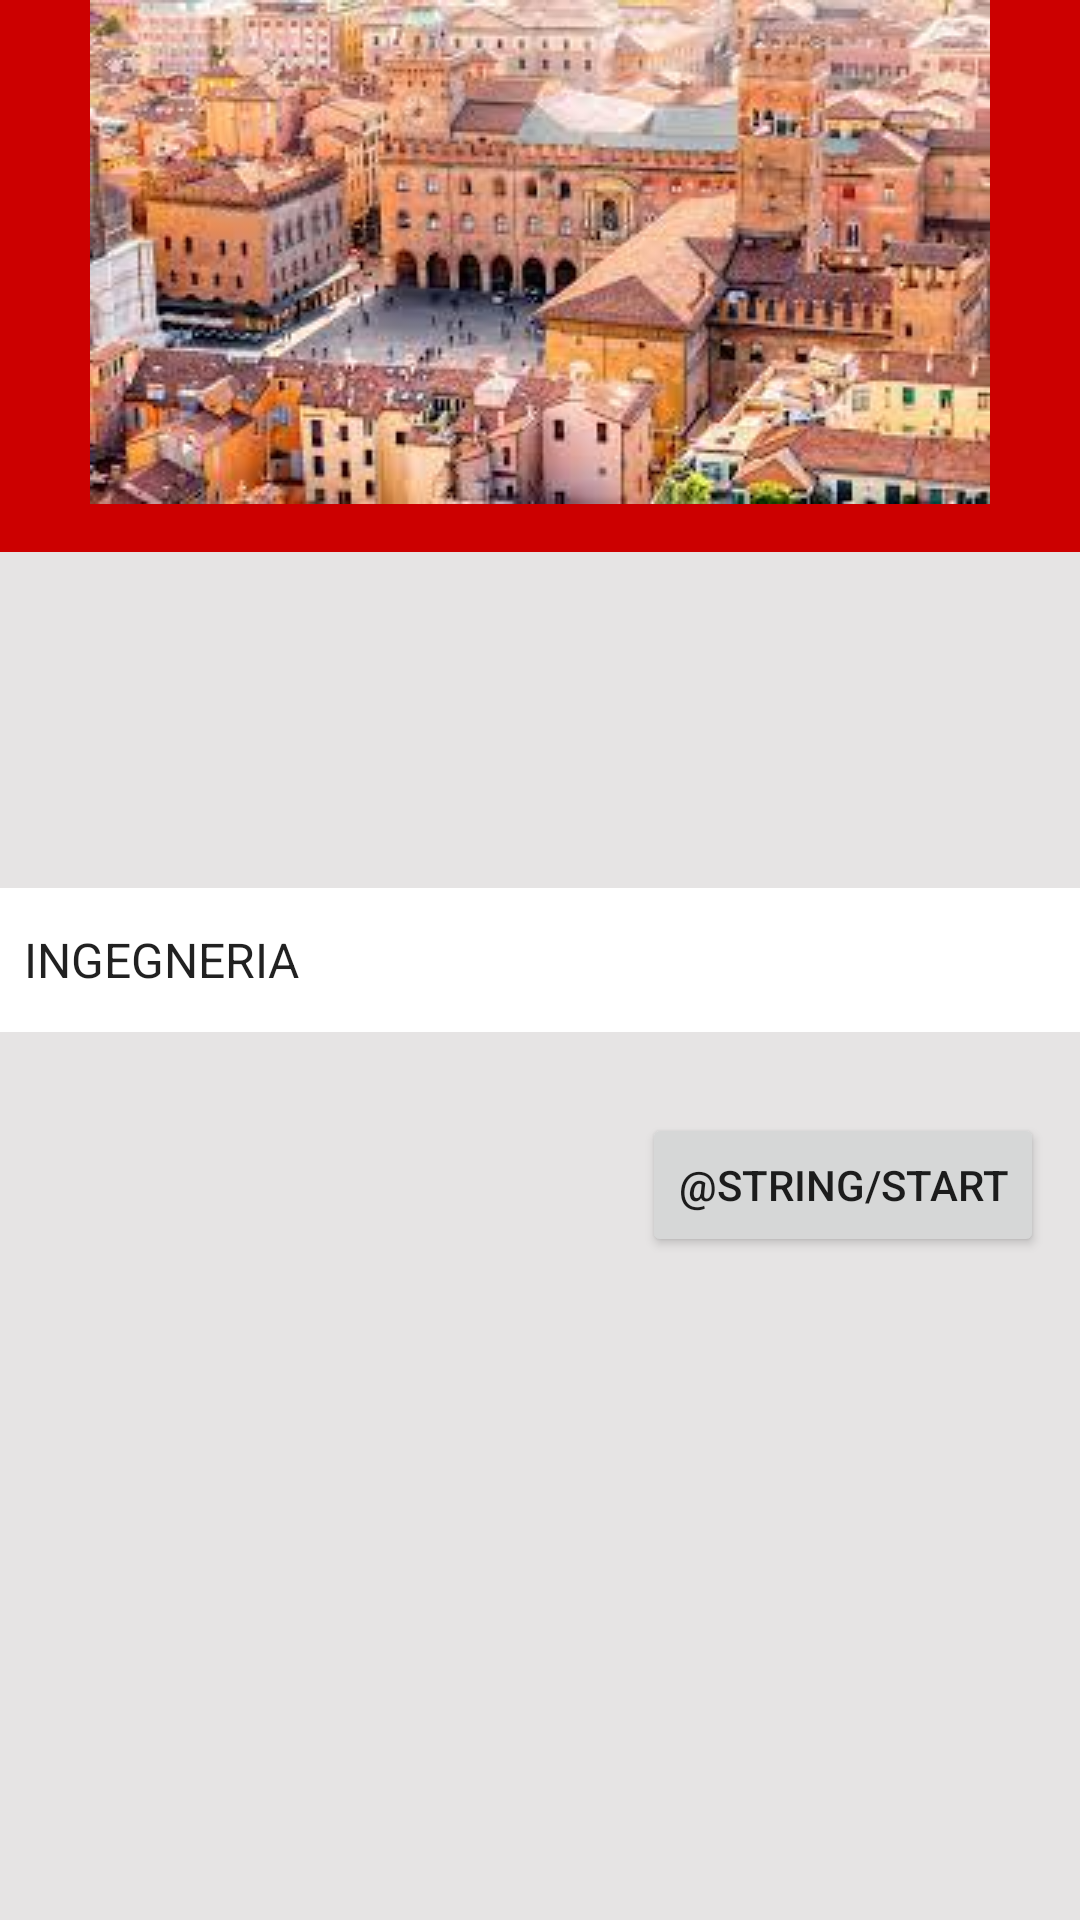

This screen was rendered from an Android layout file. Write that file and the resources it references.
<!-- AndroidManifest.xml: application theme Theme.StudentEasy -->
<!-- res/layout/activity_main.xml -->
<?xml version="1.0" encoding="utf-8"?>
<androidx.constraintlayout.widget.ConstraintLayout xmlns:android="http://schemas.android.com/apk/res/android"
    xmlns:app="http://schemas.android.com/apk/res-auto"
    xmlns:tools="http://schemas.android.com/tools"
    android:layout_width="match_parent"
    android:layout_height="match_parent"
    android:background="#E6E4E4"
    tools:context=".MainActivity">


    <Spinner
        android:id="@+id/spinner1"
        android:layout_width="match_parent"
        android:layout_height="48dp"
        android:background="#FFFFFF"
        android:entries="@array/courses"
        app:layout_constraintBottom_toBottomOf="parent"
        app:layout_constraintEnd_toEndOf="parent"
        app:layout_constraintStart_toStartOf="parent"
        app:layout_constraintTop_toTopOf="parent" />

    <Button
        android:id="@+id/button2"
        style="@style/Widget.AppCompat.Button"
        android:layout_width="wrap_content"
        android:layout_height="wrap_content"
        android:layout_marginEnd="12dp"
        android:layout_marginBottom="221dp"
        android:onClick="StartMenu"
        android:text="@string/Start"
        app:layout_constraintBottom_toBottomOf="parent"
        app:layout_constraintEnd_toEndOf="@+id/spinner1" />

    <TextView
        android:id="@+id/textView2"
        android:layout_width="match_parent"
        android:layout_height="60dp"
        android:layout_marginBottom="112dp"
        android:height="40dp"
        android:background="@android:color/holo_red_dark"
        android:foregroundTint="#FFFFFF"
        android:gravity="center"
        android:text="@string/benvenuto"
        android:textAppearance="@style/TextAppearance.AppCompat.Body1"
        android:textColor="@color/white"
        app:layout_constraintBottom_toTopOf="@+id/spinner1"
        app:layout_constraintEnd_toEndOf="parent"
        app:layout_constraintHorizontal_bias="0.0"
        app:layout_constraintStart_toStartOf="parent" />

    <ImageView
        android:id="@+id/imageView"
        android:layout_width="match_parent"
        android:layout_height="wrap_content"
        android:background="@android:color/holo_red_dark"
        android:contentDescription="TODO"
        app:layout_constraintBottom_toTopOf="@+id/textView2"
        app:layout_constraintEnd_toEndOf="parent"
        app:layout_constraintHorizontal_bias="0.0"
        app:layout_constraintStart_toStartOf="parent"
        app:layout_constraintTop_toTopOf="parent"
        app:layout_constraintVertical_bias="0.0"
        app:srcCompat="@drawable/pic" />


</androidx.constraintlayout.widget.ConstraintLayout>
<!-- resources referenced by this layout -->
<resources>
  <string-array name="courses">
  
          <item>INGEGNERIA</item>
          <item>MEDICINA</item>
          <item>FILOSOFIA</item>
  
      </string-array>
  <!-- drawable pic: jpg bitmap (drawable, 15362 bytes) -->
  <style name="Theme.StudentEasy" parent="Theme.MaterialComponents.DayNight.DarkActionBar">
          
          <item name="colorPrimary">@color/purple_500</item>
          <item name="colorPrimaryVariant">@color/purple_700</item>
          <item name="colorOnPrimary">@color/white</item>
          
          <item name="colorSecondary">@color/teal_200</item>
          <item name="colorSecondaryVariant">@color/teal_700</item>
          <item name="colorOnSecondary">@color/black</item>
          
          <item name="android:statusBarColor" tools:targetApi="l">?attr/colorPrimaryVariant</item>
          
      </style>
  <!-- not gathered from this repository: default colours our renderer supplied (Android Studio template values) -->
  <color name="purple_500">#FF6200EE</color>
  <color name="purple_700">#FF3700B3</color>
  <color name="teal_200">#FF03DAC5</color>
  <color name="teal_700">#FF018786</color>
  <color name="black">#FF000000</color>
  <color name="white">#FFFFFFFF</color>
</resources>
